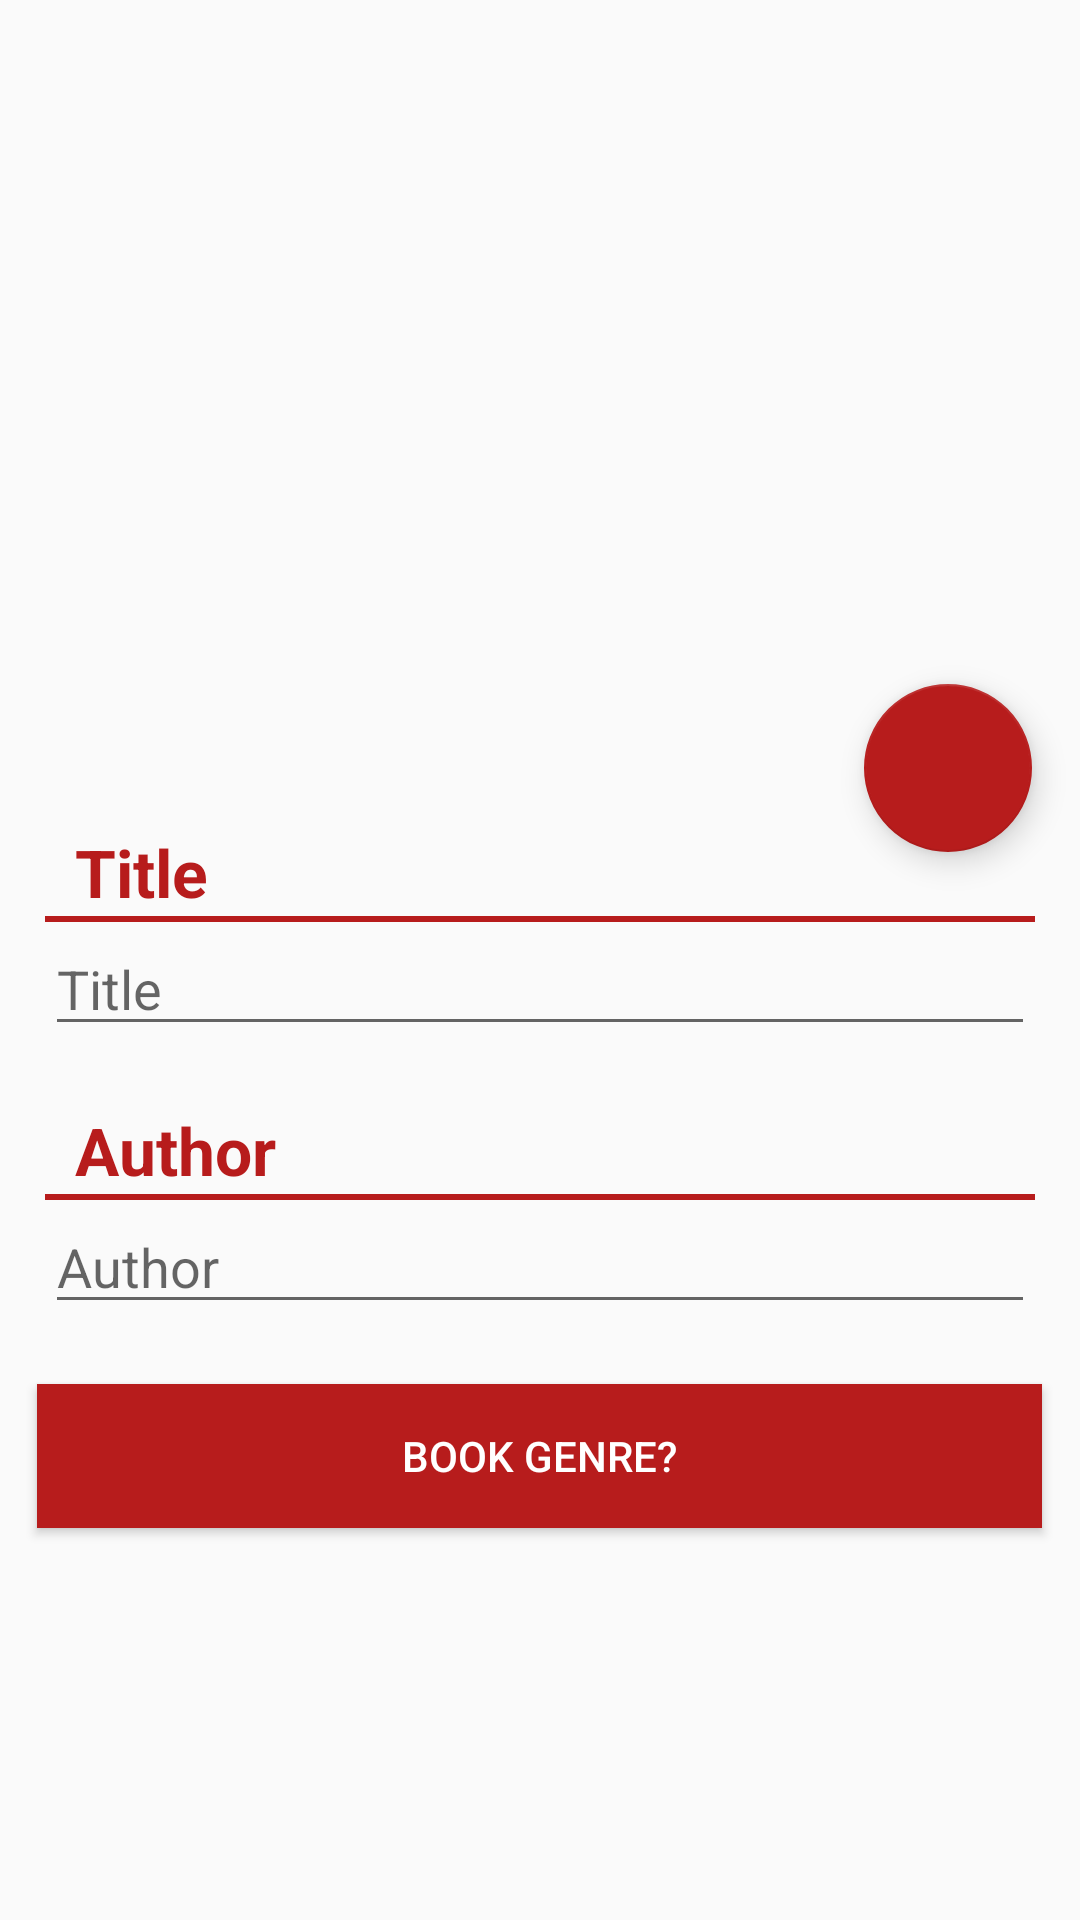

Here is an Android app screen rendered from its layout file. Give the layout XML and the strings, colors and styles it references.
<!-- AndroidManifest.xml: application theme AppTheme -->
<!-- res/layout/activity_add_book.xml -->
<?xml version="1.0" encoding="utf-8"?>
<android.support.design.widget.CoordinatorLayout
    xmlns:android="http://schemas.android.com/apk/res/android"
    xmlns:app="http://schemas.android.com/apk/res-auto"
    android:layout_width="match_parent"
    android:layout_height="match_parent">

    <LinearLayout android:layout_width="match_parent"
        android:layout_height="match_parent"
        android:orientation="vertical">

        <LinearLayout
            android:id="@+id/viewA"
            android:layout_width="match_parent"
            android:layout_height="match_parent"
            android:layout_weight="0.6"
            android:orientation="vertical">

            <ImageView
                android:scaleType="centerInside"
                android:layout_width="wrap_content"
                android:layout_height="wrap_content"
                android:id="@+id/addView"
                android:src="@drawable/add"
                android:layout_gravity="center_horizontal"
                android:layout_marginTop="20dp"/>
        </LinearLayout>

        <LinearLayout
            android:id="@+id/viewB"
            android:layout_width="match_parent"
            android:layout_height="match_parent"
            android:layout_weight="0.4"
            android:orientation="vertical">

            <TextView
                android:layout_width="345dp"
                android:layout_height="wrap_content"
                android:textAppearance="?android:attr/textAppearanceLarge"
                android:layout_marginLeft="25dp"
                android:layout_marginTop="20dp"
                android:text="Title"
                android:textStyle="bold"
                android:textColor="@color/colorPrimary"
                android:id="@+id/TitleView" />

            <View
                android:layout_width="330dp"
                android:layout_height="2dp"
                android:background="@color/colorPrimary"
                android:layout_alignParentBottom="true"
                android:layout_gravity="center_horizontal"/>

            <EditText
                android:layout_width="330dp"
                android:layout_height="wrap_content"
                android:id="@+id/EditTitle"
                android:hint="Title"
                android:layout_gravity="center_horizontal" />

            <TextView
                android:layout_width="345dp"
                android:layout_height="wrap_content"
                android:textAppearance="?android:attr/textAppearanceLarge"
                android:layout_marginLeft="25dp"
                android:layout_marginTop="20dp"
                android:text="Author"
                android:textStyle="bold"
                android:textColor="@color/colorPrimary"
                android:id="@+id/AuthorView" />

            <View
                android:layout_width="330dp"
                android:layout_height="2dp"
                android:background="@color/colorPrimary"
                android:layout_alignParentBottom="true"
                android:layout_gravity="center_horizontal"/>

            <EditText
                android:layout_width="330dp"
                android:layout_height="wrap_content"
                android:id="@+id/EditAuthor"
                android:hint="Author"
                android:layout_gravity="center_horizontal" />

            <Button
                android:layout_width="335dp"
                android:layout_height="wrap_content"
                android:layout_marginTop="20dp"
                android:text="BOOK GENRE?"
                android:textColor="@android:color/white"
                android:id="@+id/button_genre"
                android:background="@color/colorPrimary"
                android:layout_gravity="center_horizontal" />

        </LinearLayout>


    </LinearLayout>

    <android.support.design.widget.FloatingActionButton
        android:id="@+id/addPhoto"
        android:layout_width="wrap_content"
        android:layout_height="wrap_content"
        android:layout_margin="16dp"
        android:clickable="true"
        android:src="@drawable/photo1"
        app:layout_anchor="@id/viewA"
        app:layout_anchorGravity="bottom|right|end"/>

</android.support.design.widget.CoordinatorLayout>
<!-- resources referenced by this layout -->
<resources>
  <color name="colorPrimary">#b71c1c</color>
  <style name="AppTheme" parent="Theme.AppCompat.Light.DarkActionBar">
          
          <item name="colorPrimary">@color/colorPrimary</item>
          <item name="colorPrimaryDark">@color/colorPrimaryDark</item>
          <item name="colorAccent">@color/colorAccent</item>
          <item name="android:windowTranslucentStatus">true</item>
      </style>
  <color name="colorPrimaryDark">#b71c1c</color>
  <color name="colorAccent">#b71c1c</color>
</resources>
